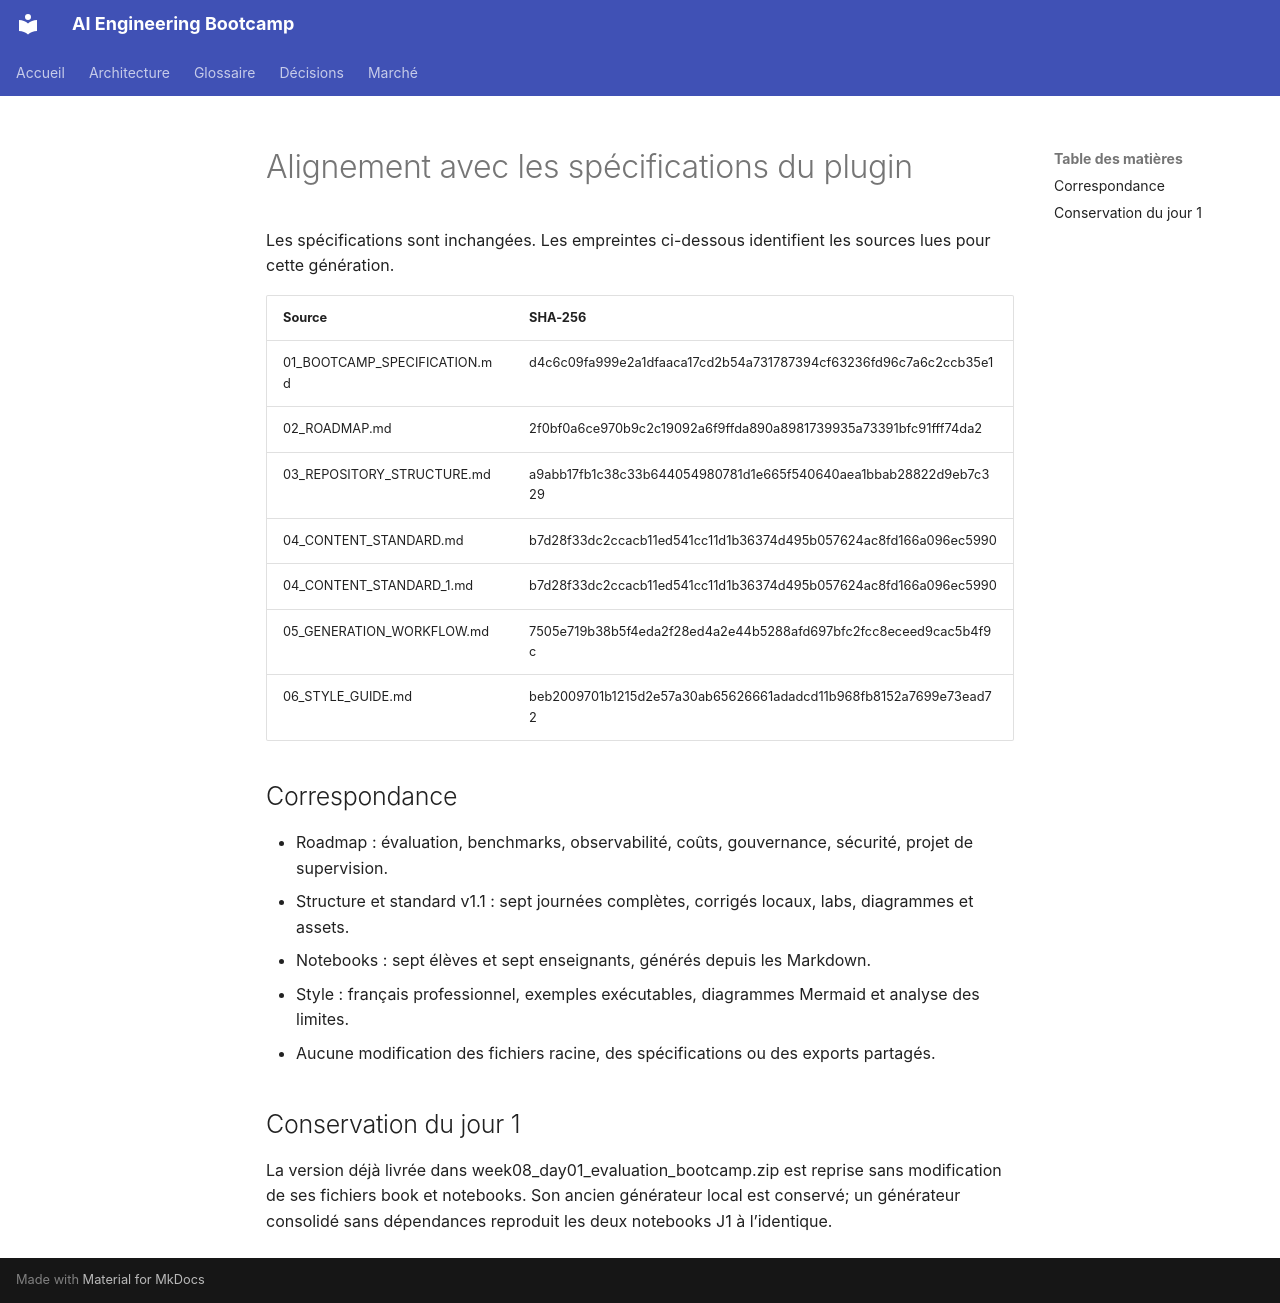

repository: hippocortex-public/AI-Engineering-Bootcamp · page: week08/SPEC_ALIGNMENT/index.html · generator: mkdocs

# Alignement avec les spécifications du plugin

Les spécifications sont inchangées. Les empreintes ci-dessous identifient les sources lues pour cette génération.

| Source | SHA-256 |
|---|---|
| 01_BOOTCAMP_SPECIFICATION.md | d4c6c09fa999e2a1dfaaca17cd2b54a731787394cf63236fd96c7a6c2ccb35e1 |
| 02_ROADMAP.md | 2f0bf0a6ce970b9c2c19092a6f9ffda890a8981739935a73391bfc91fff74da2 |
| 03_REPOSITORY_STRUCTURE.md | a9abb17fb1c38c33b644054980781d1e665f540640aea1bbab28822d9eb7c329 |
| 04_CONTENT_STANDARD.md | b7d28f33dc2ccacb11ed541cc11d1b36374d495b057624ac8fd166a096ec5990 |
| 04_CONTENT_STANDARD_1.md | b7d28f33dc2ccacb11ed541cc11d1b36374d495b057624ac8fd166a096ec5990 |
| 05_GENERATION_WORKFLOW.md | 7505e719b38b5f4eda2f28ed4a2e44b5288afd697bfc2fcc8eceed9cac5b4f9c |
| 06_STYLE_GUIDE.md | beb2009701b1215d2e57a30ab65626661adadcd11b968fb8152a7699e73ead72 |

## Correspondance

- Roadmap : évaluation, benchmarks, observabilité, coûts, gouvernance, sécurité, projet de supervision.
- Structure et standard v1.1 : sept journées complètes, corrigés locaux, labs, diagrammes et assets.
- Notebooks : sept élèves et sept enseignants, générés depuis les Markdown.
- Style : français professionnel, exemples exécutables, diagrammes Mermaid et analyse des limites.
- Aucune modification des fichiers racine, des spécifications ou des exports partagés.

## Conservation du jour 1

La version déjà livrée dans week08_day01_evaluation_bootcamp.zip est reprise sans modification de ses fichiers book et notebooks. Son ancien générateur local est conservé; un générateur consolidé sans dépendances reproduit les deux notebooks J1 à l’identique.
